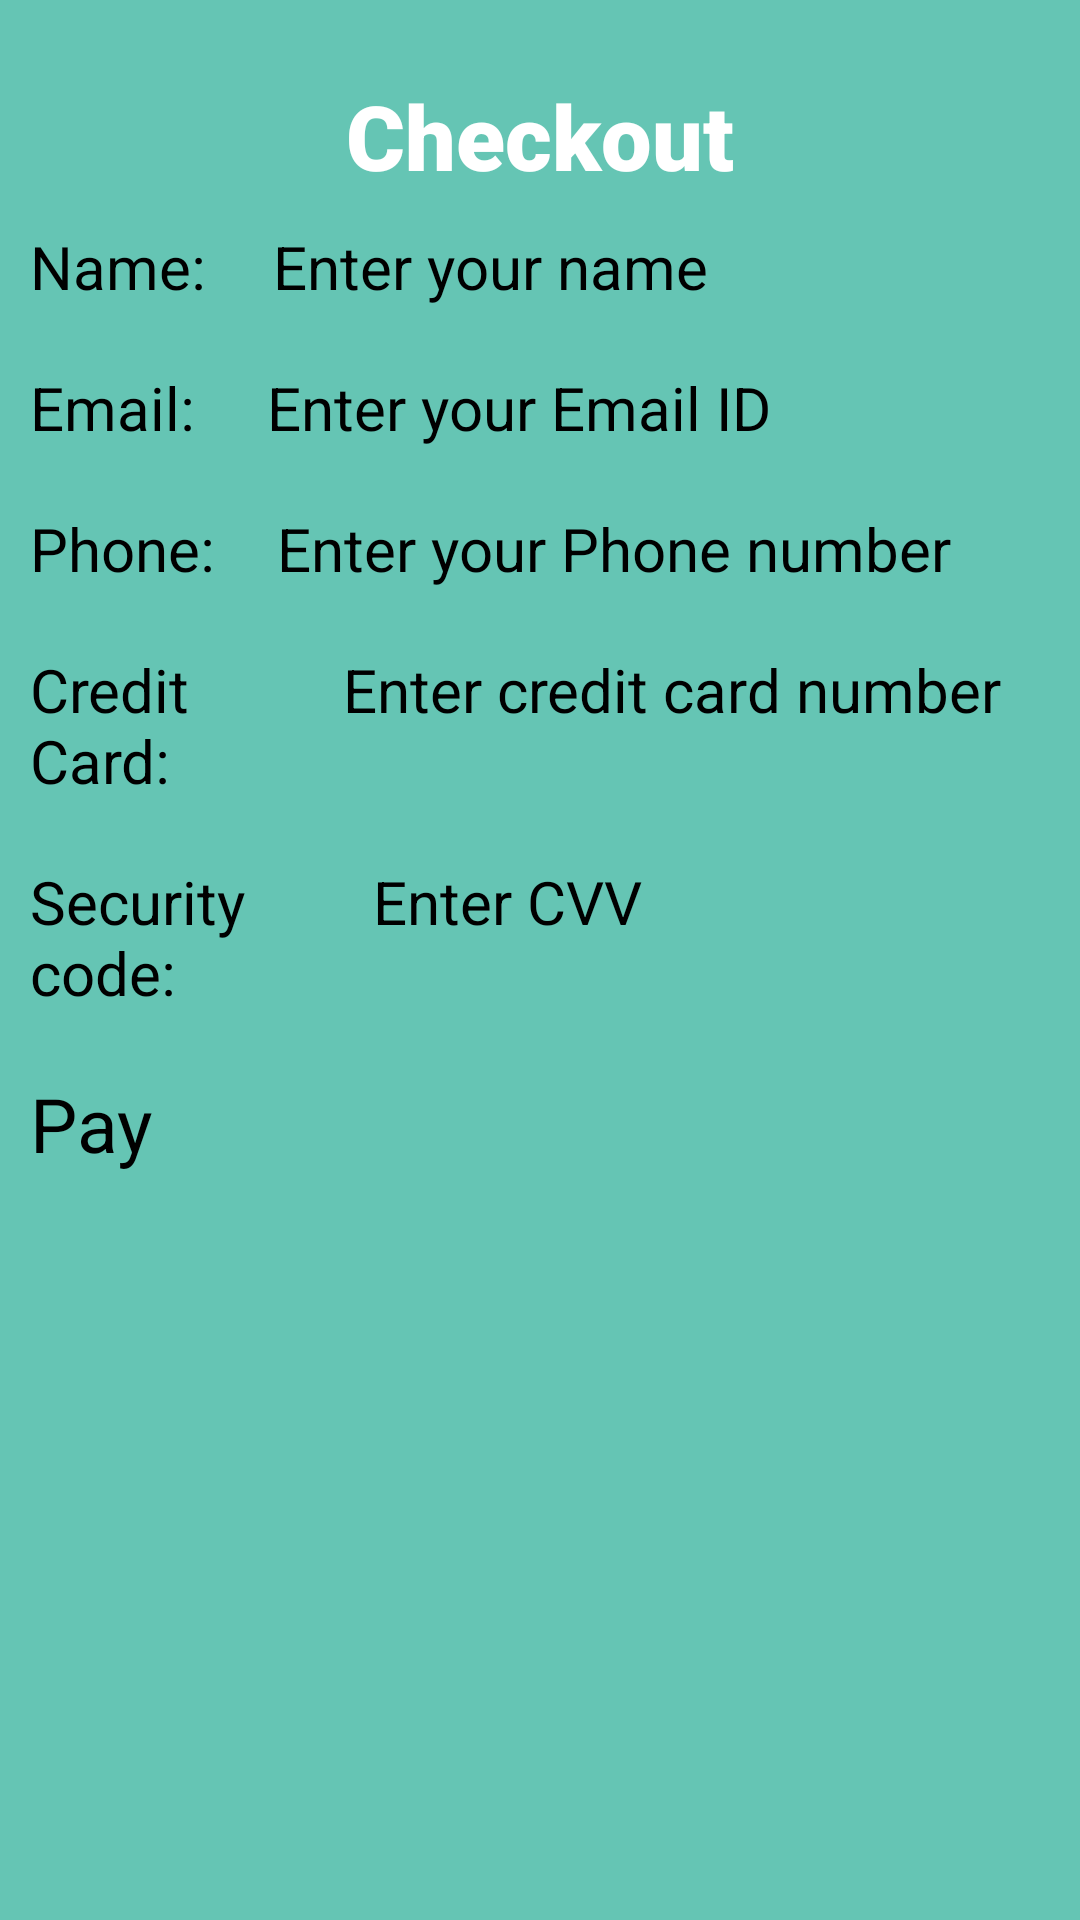

Layout XML and referenced resources for this Android screen:
<!-- AndroidManifest.xml: application theme Theme.EcommerceStore -->
<!-- res/layout/checkout.xml -->
<?xml version="1.0" encoding="utf-8"?>
<androidx.constraintlayout.widget.ConstraintLayout xmlns:android="http://schemas.android.com/apk/res/android"
    xmlns:tools="http://schemas.android.com/tools"
    android:layout_width="match_parent"
    android:layout_height="match_parent"
    android:background="@color/backgroundColor">

    <LinearLayout
        android:layout_width="match_parent"
        android:layout_height="wrap_content"
        android:elevation="20dp"
        android:orientation="vertical"
        android:paddingTop="25dp"
        android:paddingBottom="25dp"
        tools:ignore="MissingConstraints">

        <TextView
            android:id="@+id/titleName"
            android:layout_width="match_parent"
            android:layout_height="wrap_content"
            android:fontFamily="sans-serif-black"
            android:text="Checkout"
            android:textColor="@color/TextColorPrimary"
            android:textAlignment="center"
            android:textSize="30sp" />

        <LinearLayout
            android:id="@+id/layoutName"
            android:layout_width="match_parent"
            android:layout_height="match_parent"
            android:orientation="horizontal"
            android:padding="10dp">

            <TextView
                android:id="@+id/textName"
                android:layout_width="wrap_content"
                android:layout_height="wrap_content"
                android:layout_weight="1"
                android:text="Name:"
                android:textSize="20sp" />

            <EditText
                android:id="@+id/edtName"
                android:layout_width="wrap_content"
                android:layout_height="wrap_content"
                android:layout_weight="1"
                android:ems="10"
                android:hint="Enter your name"
                android:inputType="text"
                android:textSize="20sp" />
        </LinearLayout>

        <LinearLayout
            android:id="@+id/layoutEmail"
            android:layout_width="match_parent"
            android:layout_height="match_parent"
            android:orientation="horizontal"
            android:padding="10dp">

            <TextView
                android:id="@+id/txtEmail"
                android:layout_width="wrap_content"
                android:layout_height="wrap_content"
                android:layout_weight="1"
                android:text="Email:"
                android:textSize="20sp" />

            <EditText
                android:id="@+id/edtEmail"
                android:layout_width="wrap_content"
                android:layout_height="wrap_content"
                android:layout_weight="1"
                android:ems="10"
                android:hint="Enter your Email ID"
                android:inputType="textEmailAddress"
                android:textSize="20sp" />
        </LinearLayout>

        <LinearLayout
            android:id="@+id/layoutPhone"
            android:layout_width="match_parent"
            android:layout_height="match_parent"
            android:orientation="horizontal"
            android:padding="10dp">

            <TextView
                android:id="@+id/txtPhone"
                android:layout_width="wrap_content"
                android:layout_height="wrap_content"
                android:layout_weight="1"
                android:text="Phone:"
                android:textSize="20sp" />

            <EditText
                android:id="@+id/edtPhone"
                android:layout_width="wrap_content"
                android:layout_height="wrap_content"
                android:layout_weight="1"
                android:ems="10"
                android:hint="Enter your Phone number"
                android:inputType="phone"
                android:textSize="20sp" />
        </LinearLayout>

        <LinearLayout
            android:id="@+id/layoutCC"
            android:layout_width="match_parent"
            android:layout_height="match_parent"
            android:gravity="fill_horizontal|fill_vertical"
            android:orientation="horizontal"
            android:padding="10dp">

            <TextView
                android:id="@+id/txtCreditCard"
                android:layout_width="wrap_content"
                android:layout_height="wrap_content"
                android:layout_weight="1"
                android:text="Credit Card:"
                android:textSize="20sp" />

            <EditText
                android:id="@+id/edtCreditCard"
                android:layout_width="wrap_content"
                android:layout_height="wrap_content"
                android:layout_weight="1"
                android:ems="10"
                android:hint="Enter credit card number"
                android:inputType="number"
                android:textSize="20sp" />
        </LinearLayout>

        <LinearLayout
            android:id="@+id/layoutCVV"
            android:layout_width="match_parent"
            android:layout_height="match_parent"
            android:gravity="fill_horizontal|fill_vertical"
            android:orientation="horizontal"
            android:padding="10dp">

            <TextView
                android:id="@+id/txtCVV"
                android:layout_width="wrap_content"
                android:layout_height="wrap_content"
                android:layout_weight="1"
                android:text="Security code:"
                android:textSize="20sp" />

            <EditText
                android:id="@+id/edtCVV"
                android:layout_width="wrap_content"
                android:layout_height="wrap_content"
                android:layout_weight="1"
                android:ems="10"
                android:hint="Enter CVV "
                android:inputType="number"
                android:textSize="20sp" />
        </LinearLayout>

        
        <LinearLayout
            android:id="@+id/layoutButtonPay"
            android:layout_width="match_parent"
            android:layout_height="match_parent"
            android:gravity="fill_horizontal|fill_vertical"
            android:orientation="horizontal"
            android:padding="10dp">

            <Button
                android:id="@+id/btnPay"
                android:layout_width="wrap_content"
                android:layout_height="wrap_content"
                android:layout_weight="1"
                android:backgroundTint="@color/TextColorSecondary"
                android:text="Pay"
                android:textSize="25sp" />

        </LinearLayout>

    </LinearLayout>


</androidx.constraintlayout.widget.ConstraintLayout>
<!-- resources referenced by this layout -->
<resources>
  <color name="TextColorPrimary">#FFFFFF</color>
  <color name="TextColorSecondary">#EC7BB0</color>
  <color name="backgroundColor">#65C5B4</color>
</resources>
